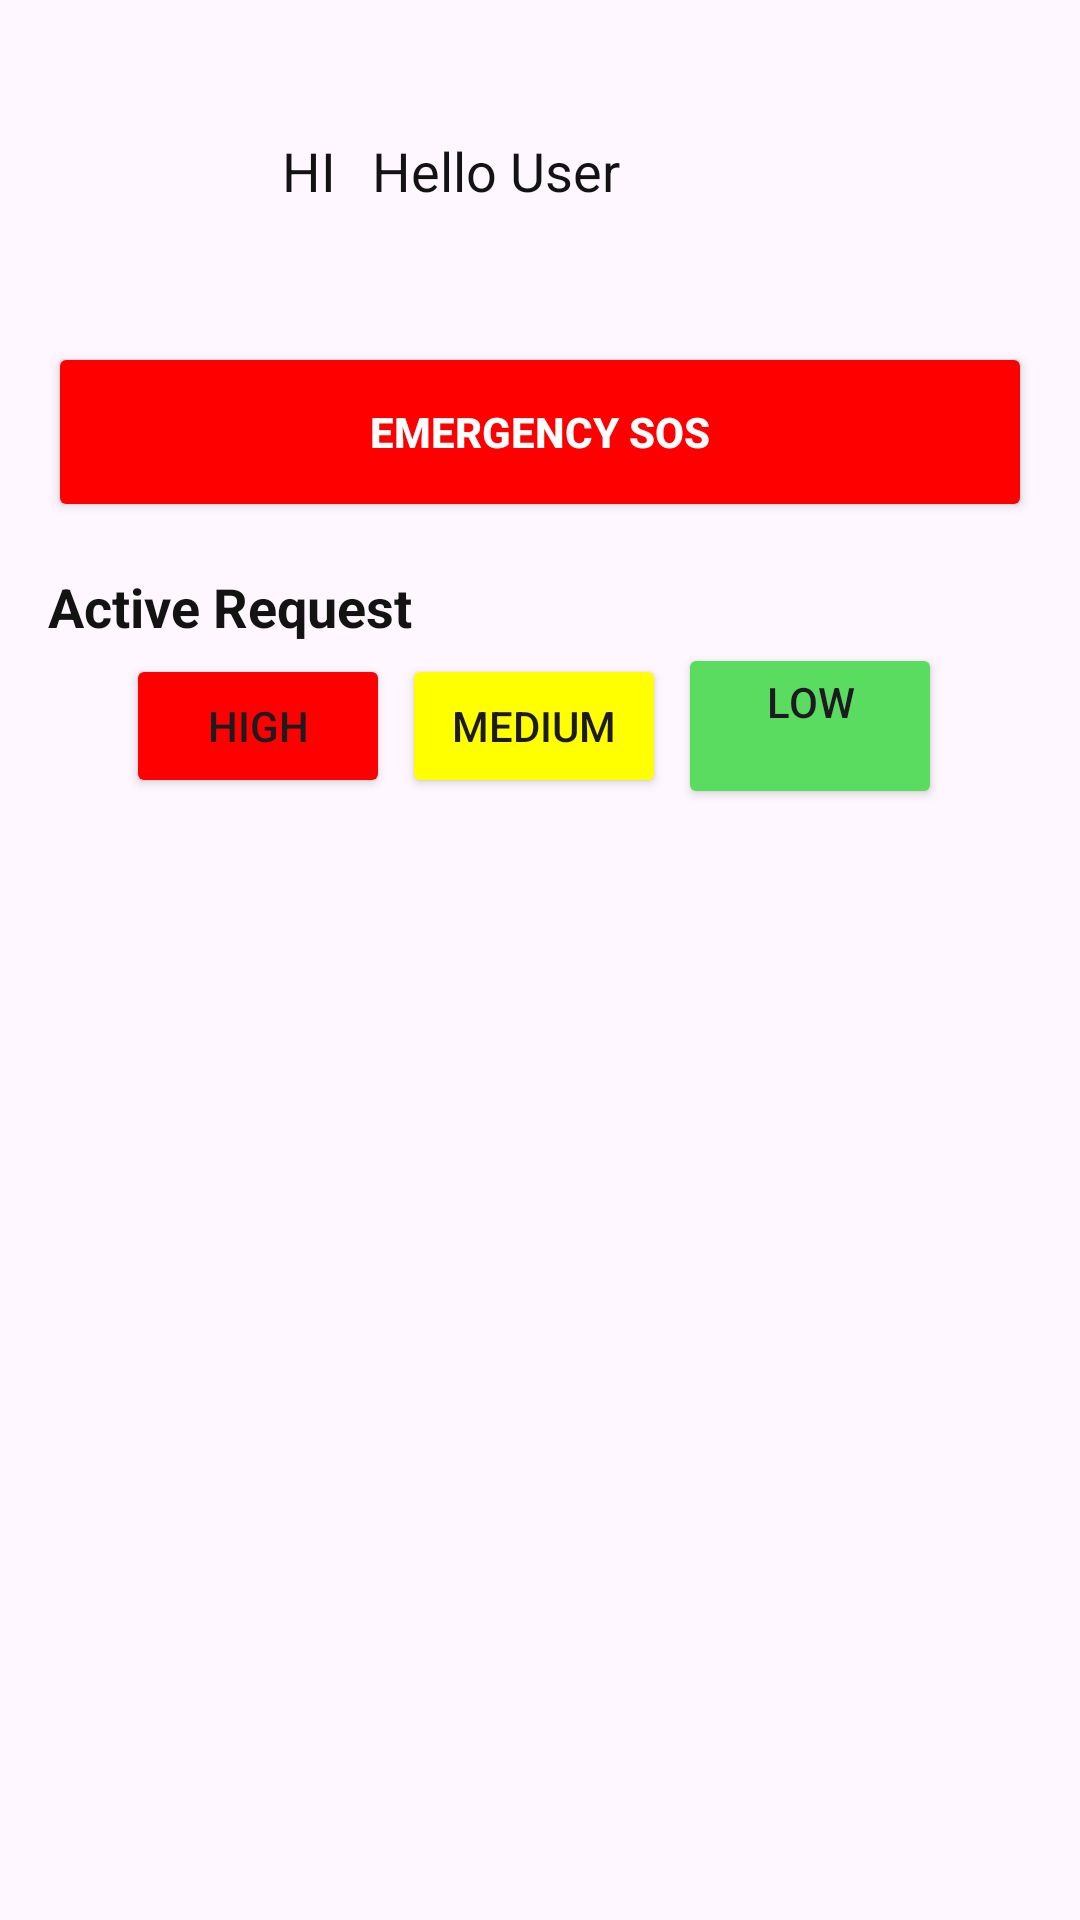

Here is an Android app screen rendered from its layout file. Give the layout XML and the strings, colors and styles it references.
<!-- AndroidManifest.xml: application theme Theme.HelpHive -->
<!-- res/layout/fragment_home.xml -->
<?xml version="1.0" encoding="utf-8"?>
<LinearLayout xmlns:android="http://schemas.android.com/apk/res/android"
    xmlns:tools="http://schemas.android.com/tools"
    android:layout_width="match_parent"
    android:layout_height="match_parent"
    tools:context=".home.HomeFragment"
    android:orientation="vertical"
    android:padding="@dimen/dp_16">

    <LinearLayout
        android:layout_width="match_parent"
        android:layout_height="wrap_content"
        android:elevation="@dimen/dp_8"
        android:gravity="center_vertical"
        android:orientation="horizontal"
        android:padding="@dimen/dp_16">

        <ImageView
            android:layout_width="50dp"
            android:layout_height="50dp"
            android:scaleType="centerCrop"
            android:src="@drawable/baseline_person_24" />

        <TextView
            android:layout_width="wrap_content"
            android:layout_height="wrap_content"
            android:layout_marginStart="@dimen/dp_12"
            android:text="@string/hi"
            android:textColor="@color/black"
            android:textSize="@dimen/sp_18" />

        <TextView
            android:id="@+id/tvUsername"
            android:layout_width="wrap_content"
            android:layout_height="wrap_content"
            android:layout_marginStart="@dimen/dp_12"
            android:text="@string/hello_user"
            android:textColor="@color/black"
            android:textSize="@dimen/sp_18" />
    </LinearLayout>

    <Button
        android:id="@+id/btnSos"
        android:layout_width="match_parent"
        android:layout_height="60dp"
        android:layout_marginTop="@dimen/dp_16"
        android:text="@string/emergency_sos"
        android:textColor="@color/white"
        android:backgroundTint="@color/red"
        android:textStyle="bold" />

    <TextView
        android:layout_width="match_parent"
        android:layout_height="wrap_content"
        android:layout_marginTop="@dimen/dp_16"
        android:text="@string/active_requests"
        android:textColor="@color/black"
        android:textSize="@dimen/sp_18"
        android:textStyle="bold" />

    <LinearLayout
        android:layout_width="match_parent"
        android:layout_height="wrap_content"
        android:orientation="horizontal"
        android:gravity="center">
        <Button
            android:layout_width="wrap_content"
            android:layout_height="wrap_content"
            android:layout_marginEnd="@dimen/dp_4"
            android:id="@+id/btnHigh"
            android:text="@string/high"
            android:backgroundTint="@color/red"/>
        <Button
            android:layout_width="wrap_content"
            android:layout_height="wrap_content"
            android:layout_marginEnd="@dimen/dp_4"
            android:id="@+id/btnMedium"
            android:text="@string/medium"
            android:backgroundTint="@color/yellow"/>
        <Button
            android:layout_width="wrap_content"
            android:layout_height="wrap_content"
            android:layout_marginEnd="@dimen/dp_4"
            android:id="@+id/btnLow"
            android:text="@string/low"
            android:backgroundTint="@color/green"/>
    </LinearLayout>

    <androidx.recyclerview.widget.RecyclerView
        android:id="@+id/rvRequests"
        android:layout_width="match_parent"
        android:layout_height="wrap_content"
        android:layout_marginTop="@dimen/dp_8" />


</LinearLayout>
<!-- resources referenced by this layout -->
<resources>
  <color name="black">#131313</color>
  <color name="green">#5ADC60</color>
  <color name="red">#FF0000</color>
  <color name="white">#FFFFFFFF</color>
  <color name="yellow">#FFFF00</color>
  <dimen name="dp_12">12dp</dimen>
  <dimen name="dp_16">16dp</dimen>
  <dimen name="dp_4">4dp</dimen>
  <dimen name="dp_8">8dp</dimen>
  <dimen name="sp_18">18sp</dimen>
  <string name="active_requests">Active Request</string>
  <string name="emergency_sos">Emergency SOS</string>
  <string name="hello_user">Hello User</string>
  <string name="hi">HI</string>
  <string name="high">High</string>
  <string name="low">Low\n</string>
  <string name="medium">Medium</string>
  <style name="Theme.HelpHive" parent="Base.Theme.HelpHive" />
  <style name="Base.Theme.HelpHive" parent="Theme.Material3.DayNight.NoActionBar">
          
          
      </style>
</resources>
